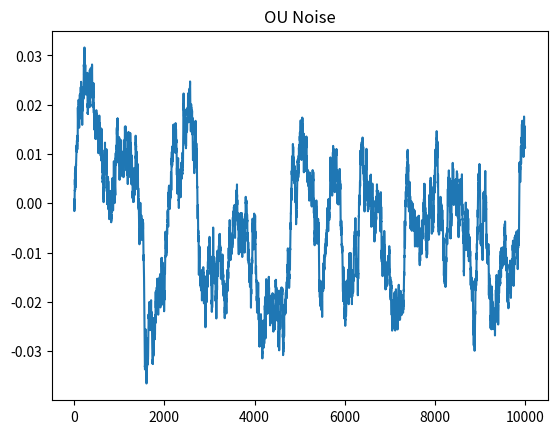

Write Python code to recreate this figure.
'''
Random Process Noise Generation for random controller
'''
import numpy as np
import matplotlib.pyplot as plt

class OrnsteinUhlenbeckNoise():
    def __init__(self, mu, sigma, theta=0.15, x0=None):
        self.theta = theta
        self.mu = mu
        self.sigma = sigma
        # self.dt = dt
        self.x0 = x0
        self.reset()

    def __call__(self, dt):
        x = self.x_prev + self.theta * (self.mu - self.x_prev) * dt + self.sigma * np.sqrt(dt) * np.random.normal()
        self.x_prev = x
        return x

    def reset(self):
        self.x_prev = self.x0 if self.x0 is not None else 0

if __name__ == "__main__":
    noise = OrnsteinUhlenbeckNoise(mu=0, sigma=0.01)
    x = range(10000)
    y = [noise(dt=0.01) for i in x]
    plt.title("OU Noise")
    plt.plot(x, y)
    plt.show()
